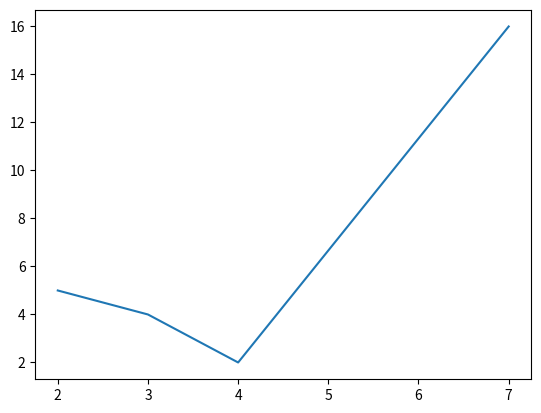

Recreate this plot in Python.
import numpy as np
import matplotlib.pyplot as plt


plt.plot([2, 3, 4, 7],[5, 4, 2, 16])
plt.show()
